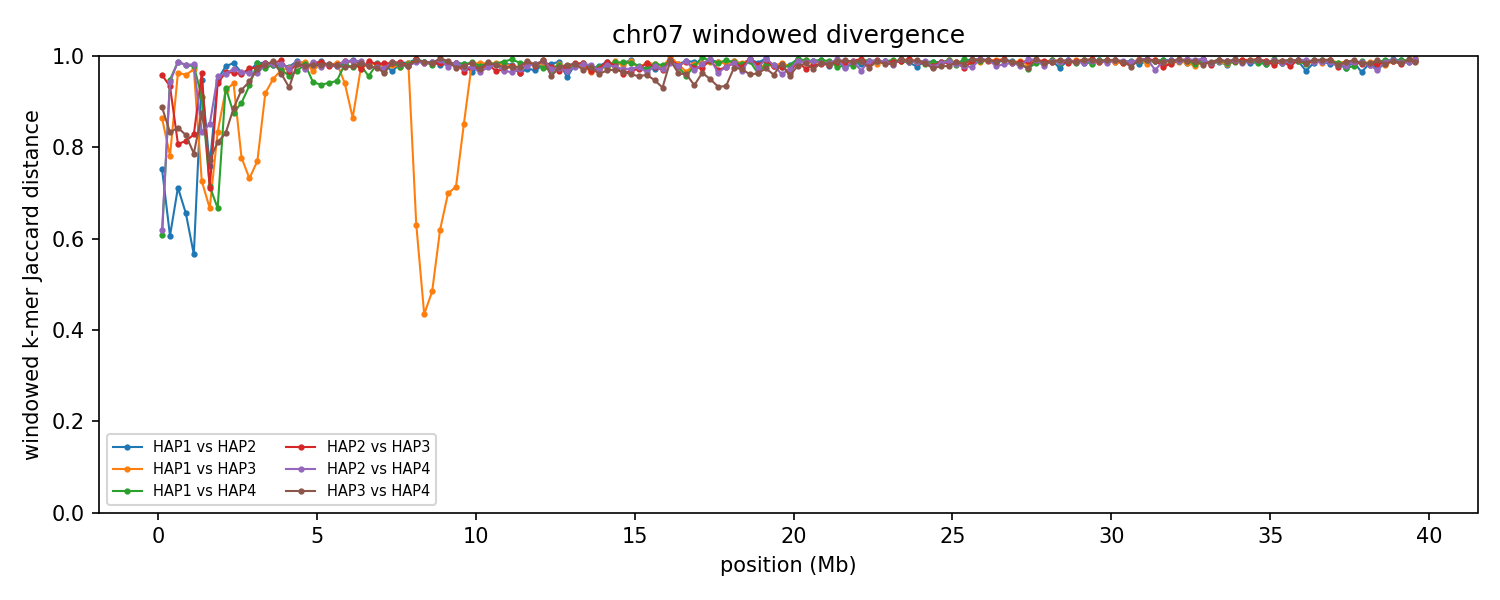

Values plotted in this chart, from the file beside it:
group	win_start	win_end	unit_a	unit_b	hap_a	hap_b	chrom_a	chrom_b	kmers_a	kmers_b	shared	union	jaccard_distance
chr07	1	250000	HAP1_chr07	HAP2_chr07	HAP1	HAP2	7	7	154281	209467	72294	291454	0.752
chr07	1	250000	HAP1_chr07	HAP3_chr07	HAP1	HAP3	7	7	154281	118603	32754	240130	0.8636
chr07	1	250000	HAP1_chr07	HAP4_chr07	HAP1	HAP4	7	7	154281	204490	101148	257623	0.6074
chr07	1	250000	HAP2_chr07	HAP3_chr07	HAP2	HAP3	7	7	209467	118603	13171	314899	0.9582
chr07	1	250000	HAP2_chr07	HAP4_chr07	HAP2	HAP4	7	7	209467	204490	114451	299506	0.6179
chr07	1	250000	HAP3_chr07	HAP4_chr07	HAP3	HAP4	7	7	118603	204490	32582	290511	0.8878
chr07	250001	500000	HAP1_chr07	HAP2_chr07	HAP1	HAP2	7	7	210154	209471	118547	301078	0.6063
chr07	250001	500000	HAP1_chr07	HAP3_chr07	HAP1	HAP3	7	7	210154	204797	74366	340585	0.7817
chr07	250001	500000	HAP1_chr07	HAP4_chr07	HAP1	HAP4	7	7	210154	227693	21576	416271	0.9482
chr07	250001	500000	HAP2_chr07	HAP3_chr07	HAP2	HAP3	7	7	209471	204797	25761	388507	0.9337
chr07	250001	500000	HAP2_chr07	HAP4_chr07	HAP2	HAP4	7	7	209471	227693	23663	413501	0.9428
chr07	250001	500000	HAP3_chr07	HAP4_chr07	HAP3	HAP4	7	7	204797	227693	62030	370460	0.8326
chr07	500001	750000	HAP1_chr07	HAP2_chr07	HAP1	HAP2	7	7	205636	228130	97050	336716	0.7118
chr07	500001	750000	HAP1_chr07	HAP3_chr07	HAP1	HAP3	7	7	205636	221753	15050	412339	0.9635
chr07	500001	750000	HAP1_chr07	HAP4_chr07	HAP1	HAP4	7	7	205636	221744	5356	422024	0.9873
chr07	500001	750000	HAP2_chr07	HAP3_chr07	HAP2	HAP3	7	7	228130	221753	72634	377249	0.8075
chr07	500001	750000	HAP2_chr07	HAP4_chr07	HAP2	HAP4	7	7	228130	221744	5565	444309	0.9875
chr07	500001	750000	HAP3_chr07	HAP4_chr07	HAP3	HAP4	7	7	221753	221744	60157	383340	0.8431
chr07	750001	1000000	HAP1_chr07	HAP2_chr07	HAP1	HAP2	7	7	224725	217764	113476	329013	0.6551
chr07	750001	1000000	HAP1_chr07	HAP3_chr07	HAP1	HAP3	7	7	224725	222593	17743	429575	0.9587
chr07	750001	1000000	HAP1_chr07	HAP4_chr07	HAP1	HAP4	7	7	224725	208040	8553	424212	0.9798
chr07	750001	1000000	HAP2_chr07	HAP3_chr07	HAP2	HAP3	7	7	217764	222593	69124	371233	0.8138
chr07	750001	1000000	HAP2_chr07	HAP4_chr07	HAP2	HAP4	7	7	217764	208040	8166	417638	0.9804
chr07	750001	1000000	HAP3_chr07	HAP4_chr07	HAP3	HAP4	7	7	222593	208040	63592	367041	0.8267
chr07	1000001	1250000	HAP1_chr07	HAP2_chr07	HAP1	HAP2	7	7	222454	220280	134087	308647	0.5656
chr07	1000001	1250000	HAP1_chr07	HAP3_chr07	HAP1	HAP3	7	7	222454	210843	12241	421056	0.9709
chr07	1000001	1250000	HAP1_chr07	HAP4_chr07	HAP1	HAP4	7	7	222454	216090	9371	429173	0.9782
chr07	1000001	1250000	HAP2_chr07	HAP3_chr07	HAP2	HAP3	7	7	220280	210843	63237	367886	0.8281
chr07	1000001	1250000	HAP2_chr07	HAP4_chr07	HAP2	HAP4	7	7	220280	216090	7817	428553	0.9818
chr07	1000001	1250000	HAP3_chr07	HAP4_chr07	HAP3	HAP4	7	7	210843	216090	75128	351805	0.7864
chr07	1250001	1500000	HAP1_chr07	HAP2_chr07	HAP1	HAP2	7	7	209160	216648	21466	404342	0.9469
chr07	1250001	1500000	HAP1_chr07	HAP3_chr07	HAP1	HAP3	7	7	209160	206670	89414	326416	0.7261
chr07	1250001	1500000	HAP1_chr07	HAP4_chr07	HAP1	HAP4	7	7	209160	214027	34500	388687	0.9112
chr07	1250001	1500000	HAP2_chr07	HAP3_chr07	HAP2	HAP3	7	7	216648	206670	15044	408274	0.9632
chr07	1250001	1500000	HAP2_chr07	HAP4_chr07	HAP2	HAP4	7	7	216648	214027	61610	369065	0.8331
chr07	1250001	1500000	HAP3_chr07	HAP4_chr07	HAP3	HAP4	7	7	206670	214027	47032	373665	0.8741
chr07	1500001	1750000	HAP1_chr07	HAP2_chr07	HAP1	HAP2	7	7	207613	208268	80537	335344	0.7598
chr07	1500001	1750000	HAP1_chr07	HAP3_chr07	HAP1	HAP3	7	7	207613	211158	104738	314033	0.6665
chr07	1500001	1750000	HAP1_chr07	HAP4_chr07	HAP1	HAP4	7	7	207613	209516	92534	324595	0.7149
chr07	1500001	1750000	HAP2_chr07	HAP3_chr07	HAP2	HAP3	7	7	208268	211158	94202	325224	0.7103
chr07	1500001	1750000	HAP2_chr07	HAP4_chr07	HAP2	HAP4	7	7	208268	209516	54458	363326	0.8501
chr07	1500001	1750000	HAP3_chr07	HAP4_chr07	HAP3	HAP4	7	7	211158	209516	78105	342569	0.772
chr07	1750001	2000000	HAP1_chr07	HAP2_chr07	HAP1	HAP2	7	7	219613	219128	21758	416983	0.9478
chr07	1750001	2000000	HAP1_chr07	HAP3_chr07	HAP1	HAP3	7	7	219613	214628	61954	372287	0.8336
chr07	1750001	2000000	HAP1_chr07	HAP4_chr07	HAP1	HAP4	7	7	219613	205933	106396	319150	0.6666
chr07	1750001	2000000	HAP2_chr07	HAP3_chr07	HAP2	HAP3	7	7	219128	214628	24456	409300	0.9402
chr07	1750001	2000000	HAP2_chr07	HAP4_chr07	HAP2	HAP4	7	7	219128	205933	18027	407034	0.9557
chr07	1750001	2000000	HAP3_chr07	HAP4_chr07	HAP3	HAP4	7	7	214628	205933	66808	353753	0.8111
chr07	2000001	2250000	HAP1_chr07	HAP2_chr07	HAP1	HAP2	7	7	215919	228877	9809	434987	0.9775
chr07	2000001	2250000	HAP1_chr07	HAP3_chr07	HAP1	HAP3	7	7	215919	212180	29776	398323	0.9252
chr07	2000001	2250000	HAP1_chr07	HAP4_chr07	HAP1	HAP4	7	7	215919	205248	27204	393963	0.9309
chr07	2000001	2250000	HAP2_chr07	HAP3_chr07	HAP2	HAP3	7	7	228877	212180	15136	425921	0.9645
chr07	2000001	2250000	HAP2_chr07	HAP4_chr07	HAP2	HAP4	7	7	228877	205248	16242	417883	0.9611
chr07	2000001	2250000	HAP3_chr07	HAP4_chr07	HAP3	HAP4	7	7	212180	205248	60423	357005	0.8307
chr07	2250001	2500000	HAP1_chr07	HAP2_chr07	HAP1	HAP2	7	7	207080	207837	6263	408654	0.9847
chr07	2250001	2500000	HAP1_chr07	HAP3_chr07	HAP1	HAP3	7	7	207080	188796	22380	373496	0.9401
chr07	2250001	2500000	HAP1_chr07	HAP4_chr07	HAP1	HAP4	7	7	207080	198789	44937	360932	0.8755
chr07	2250001	2500000	HAP2_chr07	HAP3_chr07	HAP2	HAP3	7	7	207837	188796	13849	382784	0.9638
chr07	2250001	2500000	HAP2_chr07	HAP4_chr07	HAP2	HAP4	7	7	207837	198789	11206	395420	0.9717
chr07	2250001	2500000	HAP3_chr07	HAP4_chr07	HAP3	HAP4	7	7	188796	198789	39804	347781	0.8855
... 894 more rows
